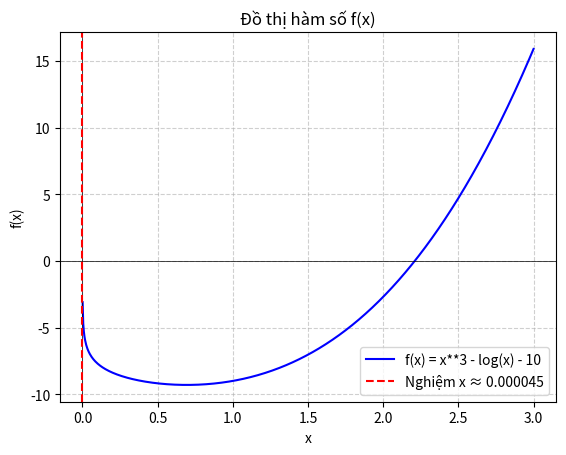

Source code (Python):
# phương pháp tiếp tuyến (newton) với các mode đánh giá sai số
# LƯU Ý: CHỌN MÔI TRƯỜNG PYTHON ĐÚNG ĐỂ DÙNG ĐƯỢC THƯ VIỆN SYMPY: CTRL + SHIFT + P => SELECT INTERPRETER => PYTHON 3.12.9 ('BASE') LƯU Ở MINICONDA

# (sai số tuyệt đối) (sai số tương đối = sai số tuyệt đối / x)
# m1 là trị tuyệt đối của min đạo hàm cấp 1 (min_derivative)
# M2 là trị tuyệt đối của max đạo hàm cấp 2 (max_derivative)

# Mode 0: Sai số tuyệt đối theo công thức mục tiêu: delta = |f(x_n)| / m
# Mode 1: Sai số tuyệt đối theo bình phương 2 xấp xỉ liên tiếp: delta = M / (2m) * |x_n - x_n-1|^2
# Mode 2: Sai số tương đối theo công thức mục tiêu: delta = |f(x_n)| / (m * |x_n|)
# Mode 3: Sai số tương đối theo bình phương 2 xấp xỉ liên tiếp: delta = M / (2m) * |x_n - x_n-1|^2 / |x_n|

# ------------- cách chọn hàm f(x) -----------------------------------------
# tính căn bậc m của n:  chọn f(x) = x**m - n            [do x^m = n]  
# tính logarit của m cơ số n:  chọn f(x) = m**x - n      [do log_m(n) = ln(n) / ln(m)]
# tính số e:  chọn f(x) = log(x) - 1                     [do  ln(e) - 1 = 0]               [hàm ln(x) đạo hàm = 1/x]
# tính số pi:  chọn f(x) = tan(x/4) - 1                  [do tan(x/4) = 1]                 [hàm tan(x) đạo hàm = 1/(cos(x))^2]

# ------------- cú pháp sympy ----------------------------------------------
# hàm đa thức: x**5 - 0.2*x + 15.0         [x**5 = x^5]
# hàm lượng giác:
# hàm sin: sin(x)
# hàm cos: cos(x)
# hàm tan: tan(x)                         [tan(x) không xác định ở bội số lẻ của π/2]
# hàm cot: cot(x) hoặc 1/tan(x)           [cot(x) không xác định khi tan(x)=0, tức là x=0,π,2π,...]
# hàm căn bậc 2: sqrt(x)
# hàm căn bậc n: x**(1/n)
# hàm mũ và logarit: 
# hàm e mũ: exp(x)
# hàm log với cơ số khác số e: log(x, base)             [base là cơ số]
# hàm ln: 
#def log(x):
#    if x <= 0:
#        raise ValueError("log(x) chỉ xác định với x > 0.")
#    return log(x)
# ------------------------------------------------------------------------------------------------------------

import math
import numpy as np
import sympy as sp
import matplotlib.pyplot as plt

def define_functions(f_expr):
    x = sp.Symbol('x')
    f_sym = sp.sympify(f_expr)
    # Tạo hàm f với kiểm tra x > 0 để tránh lỗi log
    def safe_f(x_val):
        if x_val <= 0:
            raise ValueError("Giá trị x phải lớn hơn 0 để tính log(x)")
        return sp.lambdify(x, f_sym, 'numpy')(x_val)
    
    f = safe_f
    df_sym = sp.diff(f_sym, x)
    df = sp.lambdify(x, df_sym, 'numpy')
    ddf_sym = sp.diff(df_sym, x)
    ddf = sp.lambdify(x, ddf_sym, 'numpy')
    return f_sym, f, df, ddf

def min_max_derivative(f_sym, a, b):
    x = sp.Symbol('x')
    df_sym = sp.diff(f_sym, x)
    ddf_sym = sp.diff(df_sym, x)
    df = sp.lambdify(x, df_sym, 'numpy')
    ddf = sp.lambdify(x, ddf_sym, 'numpy')
    df_a, df_b = abs(df(a)), abs(df(b))
    ddf_a, ddf_b = abs(ddf(a)), abs(ddf(b))
    min_derivative = min(df_a, df_b)
    max_derivative = max(ddf_a, ddf_b)
    
    print(f"m1 = {min_derivative}, M2 = {max_derivative}")
    return min_derivative, max_derivative

def newton_method(f, df, ddf, a, b, error=1e-6, max_iterations=100, mode=0, extra_iteration=True):
    """
    Phương pháp Newton-Raphson với các mode đánh giá sai số:
    - Mode 0: Sai số tuyệt đối theo công thức mục tiêu: delta = |f(x_n)| / m
    - Mode 1: Sai số tuyệt đối theo 2 xấp xỉ liên tiếp: delta = M / (2m) * |x_n - x_n-1|^2
    - Mode 2: Sai số tương đối theo công thức mục tiêu: delta = |f(x_n)| / (m * |x_n|)
    - Mode 3: Sai số tương đối theo 2 xấp xỉ liên tiếp: delta = M / (2m) * |x_n - x_n-1|^2 / |x_n|
    """
    if mode not in [0, 1, 2, 3]:
        raise ValueError("Chế độ đánh giá sai số không hợp lệ. Chọn mode từ 0-3.")
    
    x_n = a if f(a) * df(a) > 0 else b
    min_derivative, max_derivative = min_max_derivative(f_sym, a, b)
    
    # Thông báo công thức và loại sai số
    delta_formulas = {
        0: "|f(x_n)| / m",
        1: "M / (2m) * |x_n - x_n-1|^2",
        2: "|f(x_n)| / (m * |x_n|)",
        3: "M / (2m) * |x_n - x_n-1|^2 / |x_n|"
    }
    error_types = {0: "tuyệt đối", 1: "tuyệt đối", 2: "tương đối", 3: "tương đối"}
    print(f"Đang sử dụng công thức sai số: {delta_formulas[mode]}")
    print(f"Loại sai số: {error_types[mode]}")
    
    # Tiêu đề bảng
    if mode in [0, 2]:
        col_name = "|f(x_n)|"
        print(f"{'n':<5} | {'x_n':<15} | {col_name:<15} | {delta_formulas[mode]:<15}")
    else:
        col_name = "|x_n - x_n-1|"
        print(f"{'n':<5} | {'x_n':<15} | {col_name:<15} | {delta_formulas[mode]:<15}")
    print("-" * 60)
    
    count = 0
    prev_x = None
    solution_found = False
    solution_iteration = -1
    solution_value = None
    
    while count < max_iterations:
        if abs(df(x_n)) < 1e-12:
            raise ValueError("Đạo hàm gần 0, phương pháp không hội tụ.")
        
        x_next = x_n - f(x_n) / df(x_n)
        
        # Tính sai số và giá trị cột thứ 3
        if mode in [0, 2]:
            delta = abs(f(x_n)) / (min_derivative * (abs(x_n) if mode == 2 else 1))
            col_value = abs(f(x_n))
        else:
            if prev_x is None:
                col_value = "N/A"
                delta = float('inf')  # Sai số không xác định ở lần đầu
            else:
                diff = abs(x_n - prev_x)
                col_value = diff
                delta = (max_derivative / (2 * min_derivative)) * diff ** 2 / (abs(x_n) if mode == 3 else 1)
        
        # In dữ liệu
        if prev_x is None and mode in [1, 3]:
            print(f"{count:<5} | {x_n:<15.10f} | {col_value:<15} | {'N/A':<25}")
        else:
            print(f"{count:<5} | {x_n:<15.10f} | {col_value:<15.6e} | {delta:<25.6e}")
        
        if delta < error and not solution_found:
            solution_found = True
            solution_iteration = count
            solution_value = x_next
            print(f"-> Đã tìm thấy nghiệm tại vòng lặp {count} với sai số {delta:.6e} < {error:.6e}")
            if not extra_iteration:
                return solution_value
        
        if solution_found and count > solution_iteration:
            print(f"-> Đây là vòng lặp thứ k+1 = {count} sau khi đã tìm thấy nghiệm tại vòng lặp thứ k = {solution_iteration}")
            return solution_value
        
        prev_x = x_n
        x_n = x_next
        count += 1
    
    if solution_found:
        return solution_value
    
    raise ValueError("Phương pháp không hội tụ sau số lần lặp tối đa.")

if __name__ == "__main__":
    f_expr = "x**3 - log(x) - 10"
    f_sym, f, df, ddf = define_functions(f_expr)
    
    try:
        result = newton_method(f, df, ddf, a=1e-5, b=1e-4, error=1e-8, mode=2, extra_iteration=True)
        print(f"Nghiệm gần đúng: {result:.10f}")
        
        """
        Phương pháp Newton-Raphson với các mode đánh giá sai số:
        - Mode 0: Sai số tuyệt đối theo công thức mục tiêu: delta = |f(x_n)| / m
        - Mode 1: Sai số tuyệt đối theo bình phương 2 xấp xỉ liên tiếp: delta = M / (2m) * |x_n - x_n-1|^2
        - Mode 2: Sai số tương đối theo công thức mục tiêu: delta = |f(x_n)| / (m * |x_n|)
        - Mode 3: Sai số tương đối theo bình phương 2 xấp xỉ liên tiếp: delta = M / (2m) * |x_n - x_n-1|^2 / |x_n|
        """ 
        
        # Xử lý lỗi khi gọi f(result)
        try:
            f_result = f(result)
            print(f"Giá trị hàm tại nghiệm: f({result:.10f}) = {f_result:.10e}")
        except (ValueError, RuntimeWarning) as e:
            print(f"Không thể tính giá trị hàm tại nghiệm do lỗi: {e}") 
          
        # Vẽ đồ thị
        x_values = np.linspace(-1, 3, 1000)  # Chỉ vẽ trong khoảng [2, 3]
        y_values = []
        for x in x_values:
            try:
                y_values.append(f(x))
            except ValueError:
                y_values.append(np.nan)  # Bỏ qua các giá trị không hợp lệ
        
        plt.plot(x_values, y_values, label=f"f(x) = {f_expr}", color="blue")
        plt.axhline(0, color='black', linewidth=0.5)
        plt.axvline(0, color='black', linewidth=0.5)
        plt.axvline(result, color='red', linestyle="--", label=f"Nghiệm x ≈ {result:.6f}")
        plt.xlabel("x")
        plt.ylabel("f(x)")
        plt.title("Đồ thị hàm số f(x)")
        plt.legend()
        plt.grid(True, linestyle="--", alpha=0.6)
        plt.show()
        
    except ValueError as e:
        print(f"Lỗi: {e}")
